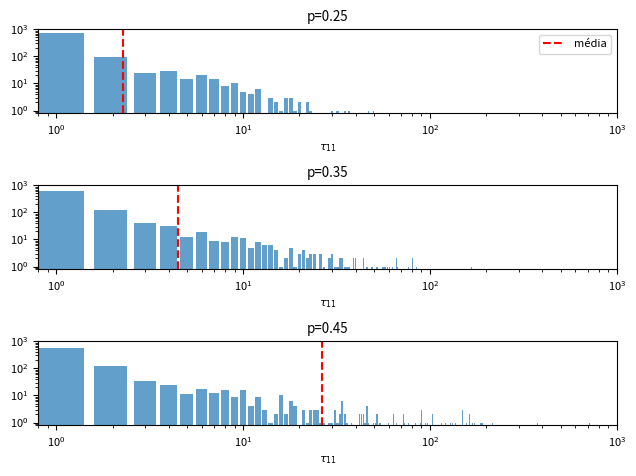

Here is the Python script that generated this plot:
# -*- coding: utf-8 -*-
"""
Created on Sat Jun 19 23:10:24 2021
[redacted]
"""

import numpy as np
import matplotlib.pyplot as plt

plt.rcParams.update({'font.size': 8})

#
# Funções auxiliares
#

# Realiza movimento
def movimento(s0,D,pD):
    
    i,j = s0
    
    # sorteia a direção
    d = np.random.choice(D,p=pD)
    
    # calcula o novo estado
    if d=='N':
        s = (i+1,j)
    elif d=='L':
        s = (i,j+1)
    elif d=='S':
        if i > 1:
            s = (i-1,j)
        else:
            s = s0
    elif d=='O':
        if j > 1:
            s = (i,j-1)
        else:
            s = s0 
    return s,d

# Calcula a distância de Manhattan
def dist(s):
    i,j = s
    d = (i-1) + (j-1)
    return d

#
# Parâmetros da simução
#
N = 1000                  # número de simulações 
P = [0.25, 0.35, 0.45]    # probabilidades de transição
TT = []                   # tau_ii

#
# Simulação
#

np.random.seed(42)
for p in P:

    pN = pL = p/2
    pS = pO = (1-p)/2
    
    D = ['N','L','S','O']
    pD = [pN, pL, pO, pS]    
        
    T = []
    for n in range(N):
    
        s0 = (1,1)
        s = None
        t = 0
        while s != (1,1):
            s,d = movimento(s0,D,pD)
            s0 = s
            t = t+1
        T.append(t)
    TT.append(T)
    tau_mean = np.array(T).mean()
    tau_std = np.array(T).std()
    print(f'p{p}: Tau_11 = {tau_mean:.3f} ± {tau_std:.3f}')

# Resultados

fig,ax = plt.subplots(3, 1)
for i,p in enumerate(P):
        T = TT[i]
        t,c = np.unique(T, return_counts=True)
        ax[i].set_title(f'p={p}')
        ax[i].bar(t,c,alpha=0.7)
        ax[i].axvline(x=np.array(T).mean(),c='r',linestyle='--', label='média')
        ax[i].set_xlabel(r'$\tau_{11}$')
        ax[i].set_yscale('log')
        ax[i].set_xscale('log')
        ax[i].set_xlim([8*10**-1, 10**3])
        ax[i].set_ylim([8*10**-1, N])
        if i==0:
            ax[i].legend()
plt.tight_layout()